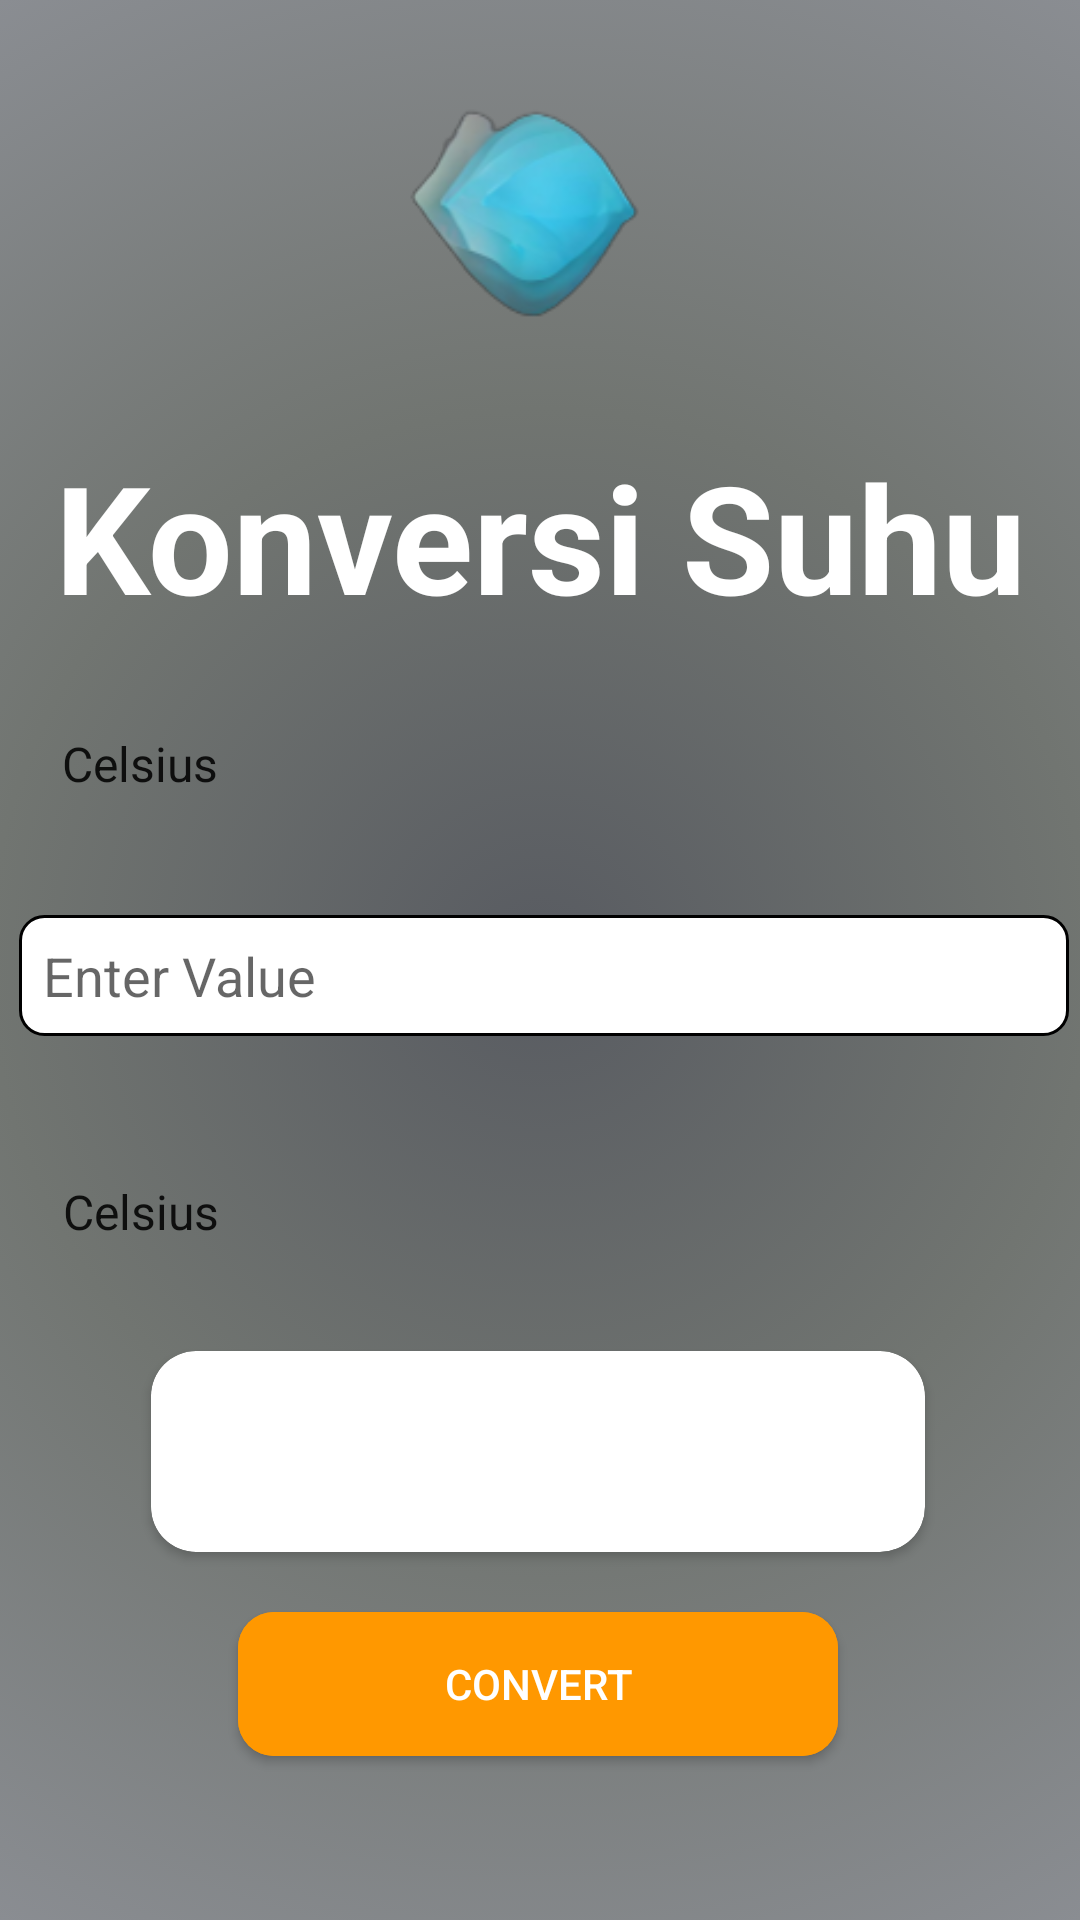

This screen was rendered from an Android layout file. Write that file and the resources it references.
<!-- AndroidManifest.xml: fallback theme Theme.MaterialComponents.DayNight.NoActionBar -->
<!-- res/layout/fragment_notifications.xml -->
<?xml version="1.0" encoding="utf-8"?>
<androidx.constraintlayout.widget.ConstraintLayout xmlns:android="http://schemas.android.com/apk/res/android"
    xmlns:app="http://schemas.android.com/apk/res-auto"
    xmlns:tools="http://schemas.android.com/tools"
    android:layout_width="match_parent"
    android:layout_height="match_parent"
    android:background="@drawable/bg"
    tools:context=".ui.notifications.NotificationsFragment">

    <TextView
        android:id="@+id/teks"
        android:layout_width="match_parent"
        android:layout_height="wrap_content"
        android:layout_marginBottom="20dp"
        android:text="Konversi Suhu"
        android:textAlignment="center"
        android:textColor="@color/white"
        android:textSize="50sp"
        android:textStyle="bold"
        app:layout_constraintBottom_toTopOf="@+id/spinnerFromUnit"
        tools:layout_editor_absoluteX="0dp" />

    <ImageView
        android:layout_width="131dp"
        android:layout_height="132dp"
        android:layout_marginBottom="8dp"

        android:background="@drawable/konversi"
        app:layout_constraintBottom_toTopOf="@+id/teks"
        app:layout_constraintEnd_toEndOf="parent"
        app:layout_constraintStart_toStartOf="parent" />

    <Spinner
        android:id="@+id/spinnerFromUnit"

        android:layout_width="350dp"
        android:layout_height="45dp"
        android:layout_marginStart="@dimen/activity_horizontal_margin"
        android:layout_marginTop="232dp"
        android:layout_marginEnd="@dimen/activity_horizontal_margin"
        android:background="@drawable/spinner_bg"
        android:entries="@array/temperature_units"
        android:paddingStart="8dp"
        android:paddingEnd="8dp"
        android:textColor="#000000"
        app:layout_constraintEnd_toEndOf="parent"
        app:layout_constraintHorizontal_bias="0.454"
        app:layout_constraintStart_toStartOf="parent"
        app:layout_constraintTop_toTopOf="parent" />

    <EditText
        android:id="@+id/editTextValue"
        android:layout_width="350dp"
        android:layout_height="wrap_content"
        android:layout_marginTop="28dp"
        android:layout_marginEnd="@dimen/activity_horizontal_margin"
        android:layout_marginStart="@dimen/activity_horizontal_margin"
        android:background="@drawable/edit_text_bg"
        android:hint="Enter Value"
        android:inputType="numberDecimal"
        android:padding="8dp"
        android:textColor="#000000"
        app:layout_constraintEnd_toEndOf="parent"
        app:layout_constraintHorizontal_bias="0.627"
        app:layout_constraintStart_toStartOf="parent"
        app:layout_constraintTop_toBottomOf="@id/spinnerFromUnit" />

    <Spinner
        android:id="@+id/spinnerToUnit"
        android:layout_width="350dp"
        android:layout_height="45dp"
        android:layout_marginStart="@dimen/activity_horizontal_margin"
        android:layout_marginTop="36dp"
        android:layout_marginEnd="@dimen/activity_horizontal_margin"
        android:background="@drawable/spinner_bg"
        android:entries="@array/temperature_units"
        android:paddingStart="8dp"
        android:paddingEnd="8dp"
        android:textColor="#000000"
        app:layout_constraintEnd_toEndOf="parent"
        app:layout_constraintHorizontal_bias="0.488"
        app:layout_constraintStart_toStartOf="parent"
        app:layout_constraintTop_toBottomOf="@id/editTextValue" />


    <androidx.appcompat.widget.AppCompatButton
        android:id="@+id/buttonConvert"
        android:layout_width="200dp"
        android:layout_height="wrap_content"
        android:layout_marginStart="@dimen/activity_horizontal_margin"
        android:layout_marginTop="20dp"
        android:layout_marginEnd="@dimen/activity_horizontal_margin"
        android:background="@drawable/button"
        android:paddingStart="16dp"
        android:paddingTop="8dp"
        android:paddingEnd="16dp"
        android:paddingBottom="8dp"
        android:text="Convert"
        android:textColor="#FFFFFF"
        app:layout_constraintEnd_toEndOf="parent"
        app:layout_constraintHorizontal_bias="0.496"
        app:layout_constraintStart_toStartOf="parent"
        app:layout_constraintTop_toBottomOf="@+id/card" />

    <androidx.cardview.widget.CardView
        android:id="@+id/card"
        android:layout_width="258dp"
        android:layout_height="67dp"

        android:layout_marginStart="@dimen/activity_horizontal_margin"
        android:layout_marginTop="24dp"
        android:layout_marginEnd="@dimen/activity_horizontal_margin"
        android:background="@drawable/card"
        app:cardCornerRadius="15dp"
        app:layout_constraintBottom_toBottomOf="@+id/spinner2"
        app:layout_constraintEnd_toEndOf="parent"

        app:layout_constraintHorizontal_bias="0.495"
        app:layout_constraintStart_toStartOf="parent"
        app:layout_constraintTop_toBottomOf="@+id/spinnerToUnit"
        app:layout_constraintVertical_bias="0.774"
        tools:ignore="UnknownIdInLayout">

        <TextView
            android:id="@+id/textViewResult"
            android:layout_width="wrap_content"
            android:layout_height="wrap_content"
            android:layout_gravity="center"
            android:text="Result: "
            android:textColor="#000000"
            android:textSize="20dp"
            android:textStyle="bold"
            android:visibility="gone"
            app:layout_constraintEnd_toEndOf="parent"
            app:layout_constraintHorizontal_bias="0.5"
            app:layout_constraintStart_toStartOf="parent"

            app:layout_constraintVertical_bias="0.1" />

    </androidx.cardview.widget.CardView>

</androidx.constraintlayout.widget.ConstraintLayout>
<!-- resources referenced by this layout -->
<resources>
  <string-array name="temperature_units">
          <item>Celsius</item>
          <item>Fahrenheit</item>
          <item>Kelvin</item>
      </string-array>
  <color name="white">#FFFFFF</color>
  <!-- drawable bg: png bitmap (drawable, 771898 bytes) -->
  <!-- drawable button (drawable) -->
  <?xml version="1.0" encoding="utf-8"?>
  <layer-list xmlns:android="http://schemas.android.com/apk/res/android">
      <item android:id="@android:id/background">
          <shape
              android:shape="rectangle">
              <corners
                  android:radius="12dp" /> 
              <solid android:color="#FF9800" /> 
          </shape>
      </item>
      <item android:id="@android:id/content">
          <shape
              android:shape="rectangle">
              <corners
                  android:radius="12dp" /> 
              <solid android:color="#FF9800" /> 
          </shape>
      </item>
  </layer-list>
  <!-- drawable card (drawable) -->
  <?xml version="1.0" encoding="utf-8"?>
  <shape xmlns:android="http://schemas.android.com/apk/res/android">
    <corners android:radius="30dp">
  
    </corners>
      <solid android:color="@color/white"/>
  </shape>
  <!-- drawable edit_text_bg (drawable) -->
  <?xml version="1.0" encoding="utf-8"?>
  <layer-list xmlns:android="http://schemas.android.com/apk/res/android">
      <item android:drawable="@drawable/bg_edittext_normal" />
  </layer-list>
  <!-- drawable konversi: png bitmap (drawable, 12835 bytes) -->
  <!-- drawable spinner_bg (drawable) -->
  <?xml version="1.0" encoding="utf-8"?>
  <layer-list xmlns:android="http://schemas.android.com/apk/res/android">
      <item android:drawable="@drawable/bg_spinner_normal" />
  </layer-list>
  <!-- drawable bg_edittext_normal (drawable) -->
  <?xml version="1.0" encoding="utf-8"?>
  <shape xmlns:android="http://schemas.android.com/apk/res/android"
      android:shape="rectangle">
      <solid android:color="#FFFFFF" />
      <corners android:radius="8dp" />
      <stroke
          android:color="#000000"
          android:width="1dp" />
  </shape>
</resources>
